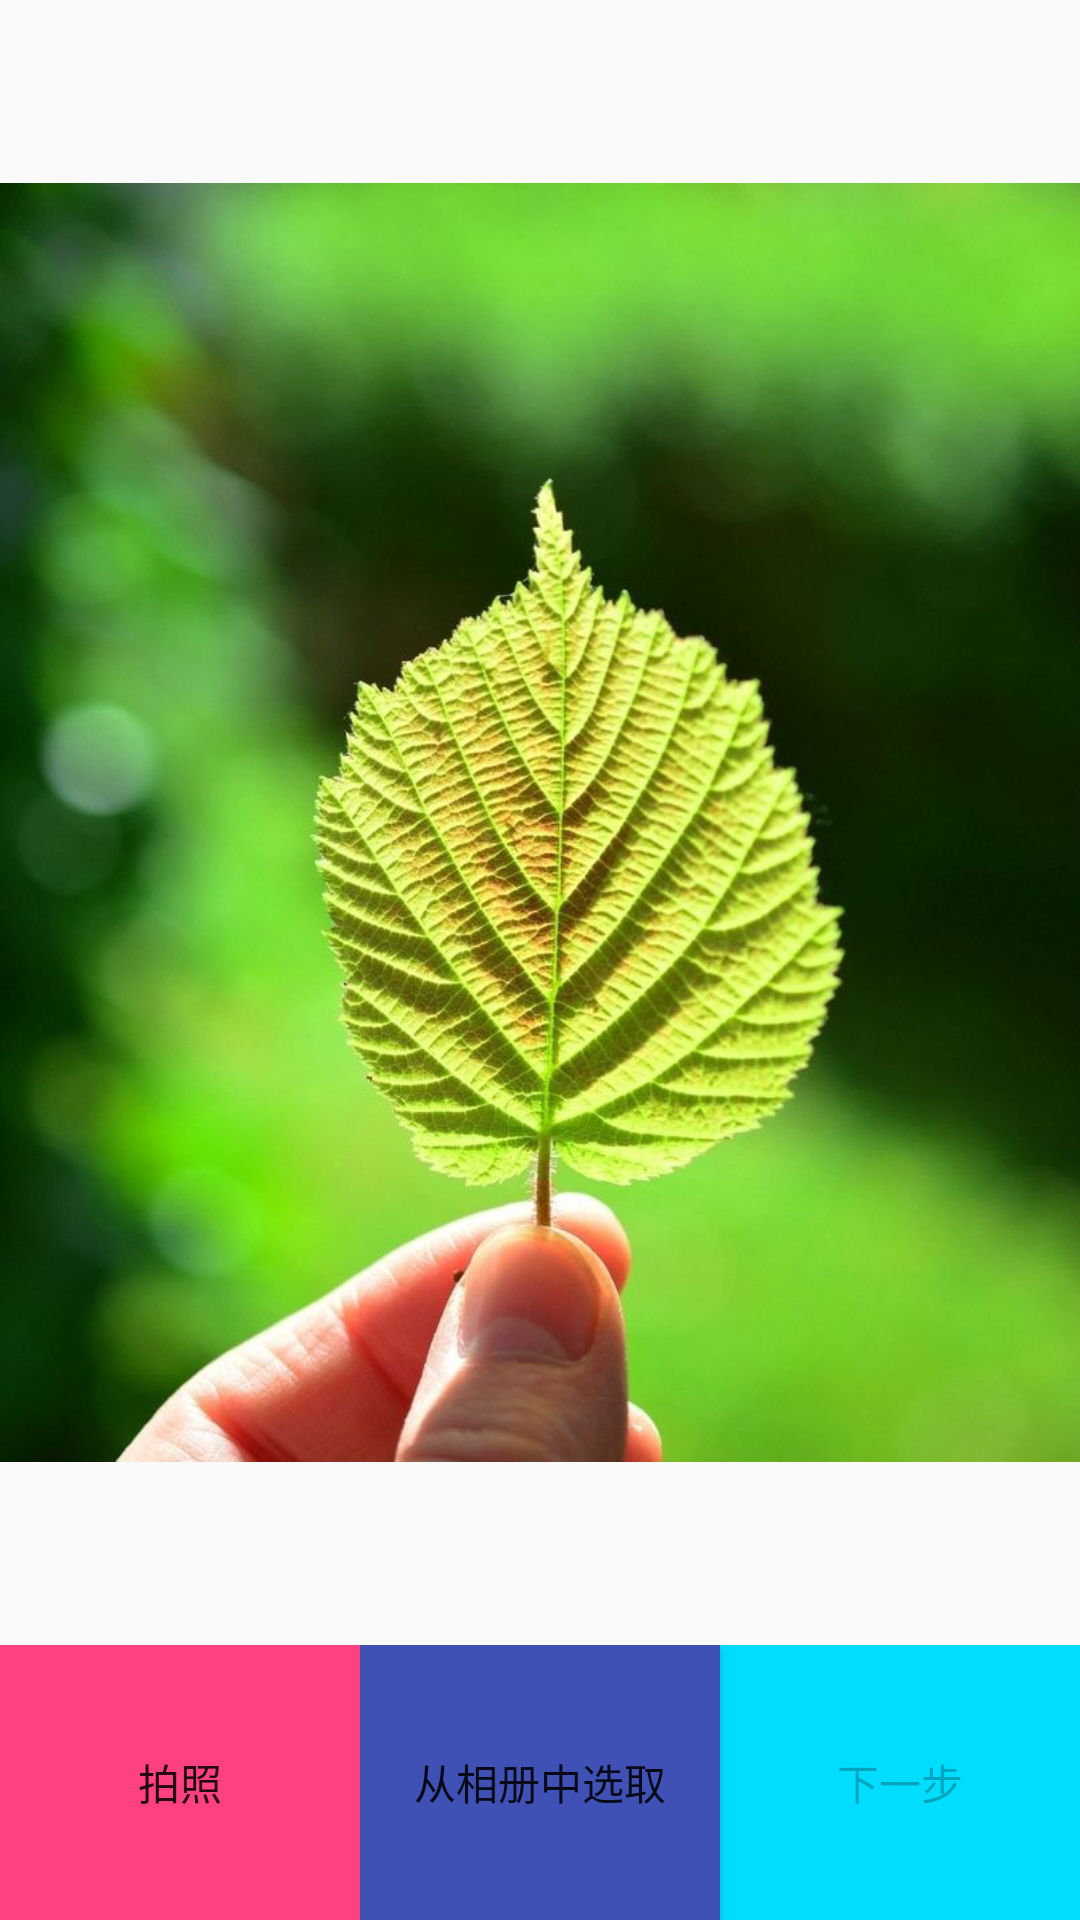

Produce the Android XML layout that renders to this screen, including the resource entries it uses.
<!-- AndroidManifest.xml: application theme AppTheme -->
<!-- res/layout/activity_pickimage.xml -->
<?xml version="1.0" encoding="utf-8"?>
<LinearLayout xmlns:android="http://schemas.android.com/apk/res/android"
    android:layout_width="match_parent"
    android:layout_height="match_parent"
    android:orientation="vertical"
    >
    <LinearLayout
        android:layout_width="match_parent"
        android:layout_height="0dp"
        android:layout_weight="6"
        android:gravity="fill_vertical">
        <ImageView
            android:layout_width="match_parent"
            android:layout_height="match_parent"
            android:layout_weight="4"
            android:layout_gravity="fill_vertical"
            android:id="@+id/pick_image_view"
            android:src="@mipmap/pic"
            />

    </LinearLayout>


    <LinearLayout
        android:layout_width="match_parent"
        android:layout_height="0dp"
        android:layout_weight="1"
        android:background="@android:color/darker_gray"
        android:orientation="horizontal">
        <Button
            style="@style/PickActivityButton"
            android:background="@color/colorAccent"
            android:id="@+id/from_camera"
            android:text="@string/from_camera" />

        <Button
            style="@style/PickActivityButton"
            android:background="@color/colorPrimary"
            android:id="@+id/from_album"
            android:text="@string/from_album" />

        <Button
            style="@style/PickActivityButton"
            android:background="@android:color/holo_blue_bright"
            android:id="@+id/next_step"
            android:text="@string/next_step"
            android:enabled="false" />
    </LinearLayout>


</LinearLayout>
<!-- resources referenced by this layout -->
<resources>
  <color name="colorAccent">#FF4081</color>
  <color name="colorPrimary">#3F51B5</color>
  <!-- mipmap pic: jpg bitmap (mipmap-xxxhdpi, 348589 bytes) -->
  <string name="from_album">从相册中选取</string>
  <string name="from_camera">拍照</string>
  <string name="next_step">下一步</string>
  <style name="PickActivityButton">
          <item name="android:layout_width">0dp</item>
          <item name="android:layout_height">match_parent</item>
          <item name="android:layout_weight">1</item>
      </style>
  <style name="AppTheme" parent="Theme.AppCompat.Light.NoActionBar">
          
          <item name="colorPrimary">@color/colorPrimary</item>
          <item name="colorPrimaryDark">@color/colorPrimaryDark</item>
          <item name="colorAccent">@color/colorAccent</item>
      </style>
  <color name="colorPrimaryDark">#303F9F</color>
</resources>
